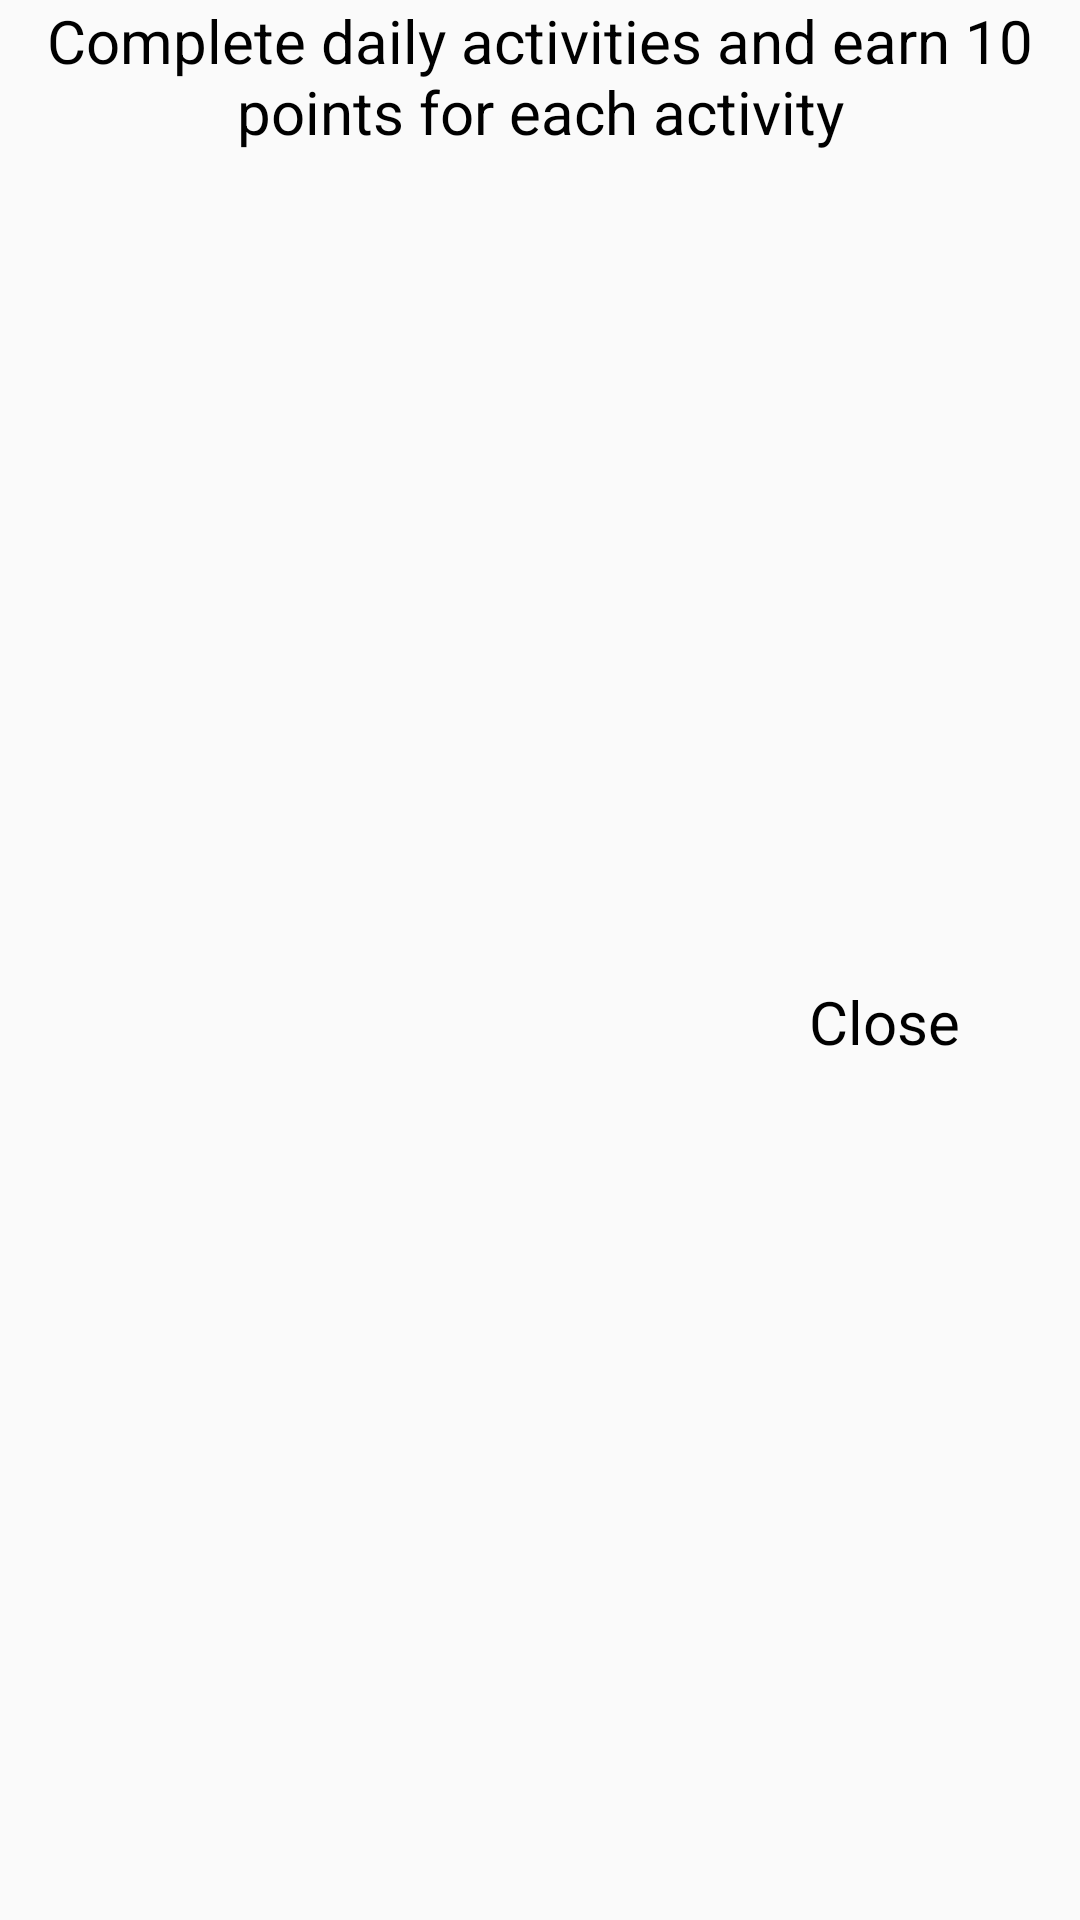

The Android layout XML behind this screen, and the referenced resources:
<!-- AndroidManifest.xml: application theme Theme.AppCompat.Light.NoActionBar -->
<!-- res/layout/custom_dialogbox_totalpoint.xml -->
<?xml version="1.0" encoding="utf-8"?>

<androidx.constraintlayout.widget.ConstraintLayout
    xmlns:android="http://schemas.android.com/apk/res/android"
    xmlns:tools="http://schemas.android.com/tools"
    android:layout_width="match_parent"
    android:layout_height="150dp"
    xmlns:app="http://schemas.android.com/apk/res-auto"
    android:layout_marginLeft="20dp"
    android:layout_marginRight="20dp"
    android:layout_marginTop="20dp"
    android:orientation="vertical">


    <TextView
        android:id="@+id/custom_diaglog_tv_totalpoint_id"
        android:layout_width="wrap_content"
        android:layout_height="wrap_content"
        android:text="Complete daily activities and earn 10 points for each activity"
        tools:ignore="MissingConstraints"
        android:layout_centerHorizontal="true"
        android:layout_marginTop="40dp"
        android:textColor="#000"
        android:textSize="20sp"
        android:textAlignment="center"
        android:gravity="center_horizontal" />


























    <TextView
        android:id="@+id/close_dialog_totalpoint"
        android:layout_width="wrap_content"
        android:layout_height="wrap_content"
        android:text="Close"
        android:textColor="#000"
        android:textSize="20sp"
        app:layout_constraintBottom_toBottomOf="parent"
        app:layout_constraintEnd_toEndOf="parent"
        app:layout_constraintTop_toBottomOf="@id/custom_diaglog_tv_totalpoint_id"
        android:layout_marginEnd="40dp"
        android:layout_marginRight="40dp"
        android:layout_marginBottom="10dp"
        />


</androidx.constraintlayout.widget.ConstraintLayout>
<!-- resources referenced by this layout -->
<resources>

</resources>
